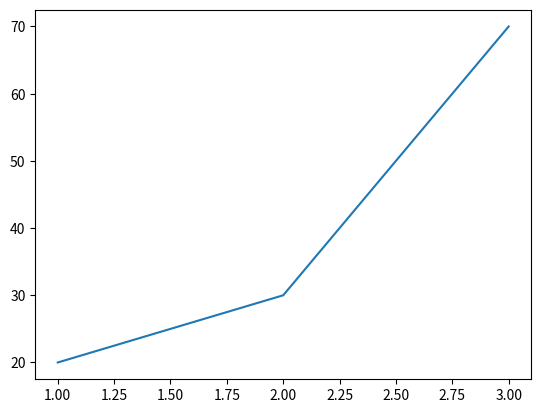

Reproduce this figure in Python.
import matplotlib.pyplot as plt

data = [20, 30, 70]
x = [1, 2, 3]
plt.plot(x, data)
plt.show()
